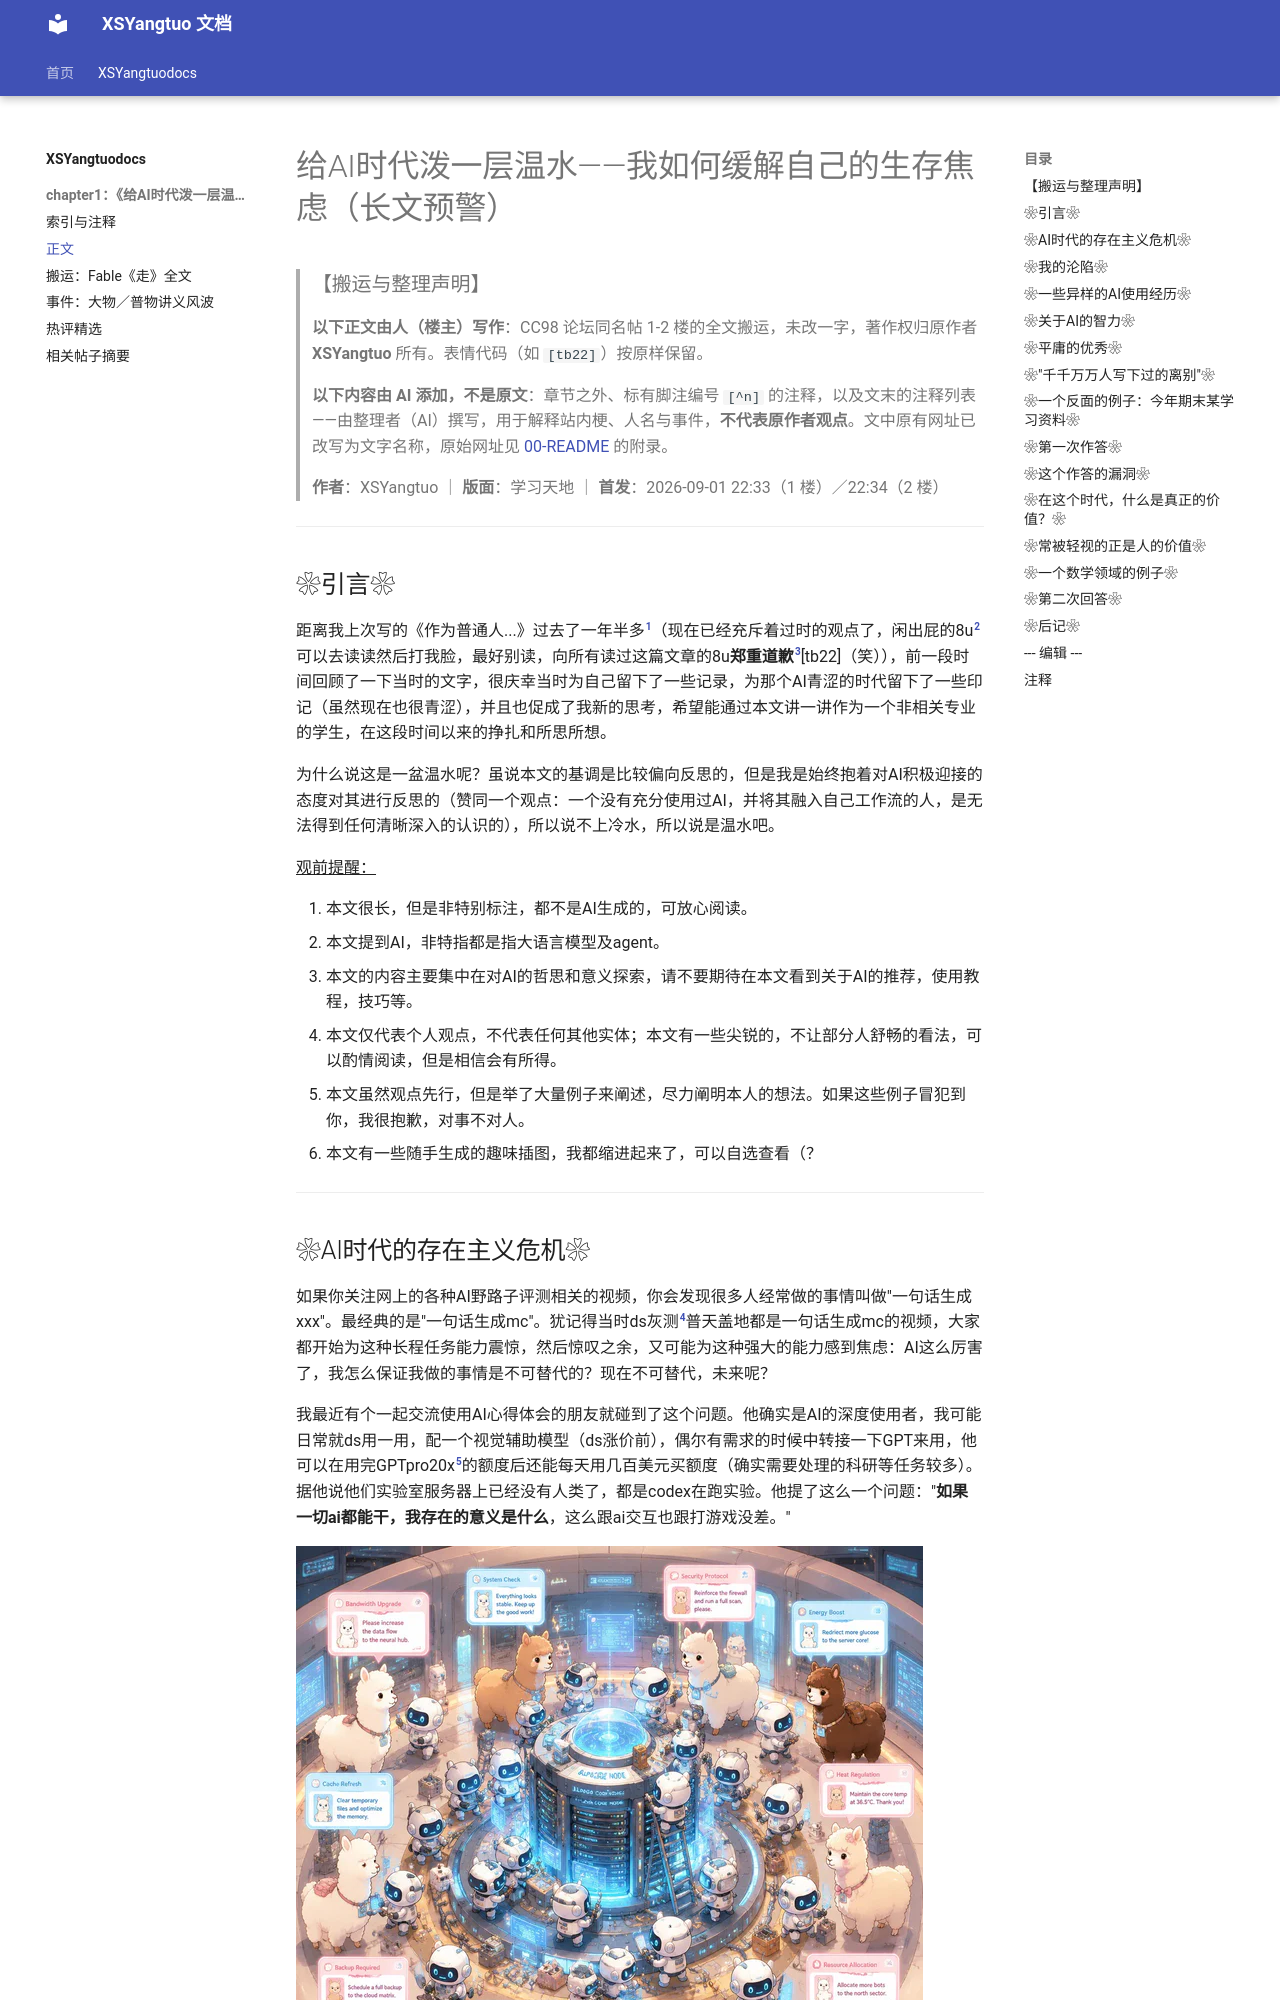

repository: XSYangtuo/XSYangtuo-docs · page: XSYangtuodocs/chapter1/01-正文-给AI时代泼一层温水/index.html · generator: mkdocs

# 给AI时代泼一层温水——我如何缓解自己的生存焦虑（长文预警）

> ### 【搬运与整理声明】
>
> **以下正文由人（楼主）写作**：CC98 论坛同名帖 1-2 楼的全文搬运，未改一字，著作权归原作者 **XSYangtuo** 所有。表情代码（如 `[tb22]`）按原样保留。
>
> **以下内容由 AI 添加，不是原文**：章节之外、标有脚注编号 `[^n]` 的注释，以及文末的注释列表——由整理者（AI）撰写，用于解释站内梗、人名与事件，**不代表原作者观点**。文中原有网址已改写为文字名称，原始网址见 [00-README](00-README-索引与注释.md) 的附录。
>
> **作者**：XSYangtuo ｜ **版面**：学习天地 ｜ **首发**：2026-09-01 22:33（1 楼）／22:34（2 楼）

---

## ❀引言❀

距离我上次写的《作为普通人...》过去了一年半多[^1]（现在已经充斥着过时的观点了，闲出屁的8u[^2]可以去读读然后打我脸，最好别读，向所有读过这篇文章的8u**郑重道歉**[^3][tb22]（笑）），前一段时间回顾了一下当时的文字，很庆幸当时为自己留下了一些记录，为那个AI青涩的时代留下了一些印记（虽然现在也很青涩），并且也促成了我新的思考，希望能通过本文讲一讲作为一个非相关专业的学生，在这段时间以来的挣扎和所思所想。

为什么说这是一盆温水呢？虽说本文的基调是比较偏向反思的，但是我是始终抱着对AI积极迎接的态度对其进行反思的（赞同一个观点：一个没有充分使用过AI，并将其融入自己工作流的人，是无法得到任何清晰深入的认识的），所以说不上冷水，所以说是温水吧。

<u>观前提醒：</u>

0. 本文很长，但是非特别标注，都不是AI生成的，可放心阅读。
1. 本文提到AI，非特指都是指大语言模型及agent。
2. 本文的内容主要集中在对AI的哲思和意义探索，请不要期待在本文看到关于AI的推荐，使用教程，技巧等。
3. 本文仅代表个人观点，不代表任何其他实体；本文有一些尖锐的，不让部分人舒畅的看法，可以酌情阅读，但是相信会有所得。
4. 本文虽然观点先行，但是举了大量例子来阐述，尽力阐明本人的想法。如果这些例子冒犯到你，我很抱歉，对事不对人。
5. 本文有一些随手生成的趣味插图，我都缩进起来了，可以自选查看（？

---

## ❀AI时代的存在主义危机❀

如果你关注网上的各种AI野路子评测相关的视频，你会发现很多人经常做的事情叫做"一句话生成xxx"。最经典的是"一句话生成mc"。犹记得当时ds灰测[^4]普天盖地都是一句话生成mc的视频，大家都开始为这种长程任务能力震惊，然后惊叹之余，又可能为这种强大的能力感到焦虑：AI这么厉害了，我怎么保证我做的事情是不可替代的？现在不可替代，未来呢？

我最近有个一起交流使用AI心得体会的朋友就碰到了这个问题。他确实是AI的深度使用者，我可能日常就ds用一用，配一个视觉辅助模型（ds涨价前），偶尔有需求的时候中转接一下GPT来用，他可以在用完GPTpro20x[^5]的额度后还能每天用几百美元买额度（确实需要处理的科研等任务较多）。据他说他们实验室服务器上已经没有人类了，都是codex在跑实验。他提了这么一个问题："**如果一切ai都能干，我存在的意义是什么**，这么跟ai交互也跟打游戏没差。"

![插图：一群机器人与羊驼在"ALPACA CORE"服务器机房里协同工作，四周飘着"Bandwidth Upgrade""System Check""Security Protocol""Energy Boost"等工单气泡](assets/3pzqy1ue.png)

---
